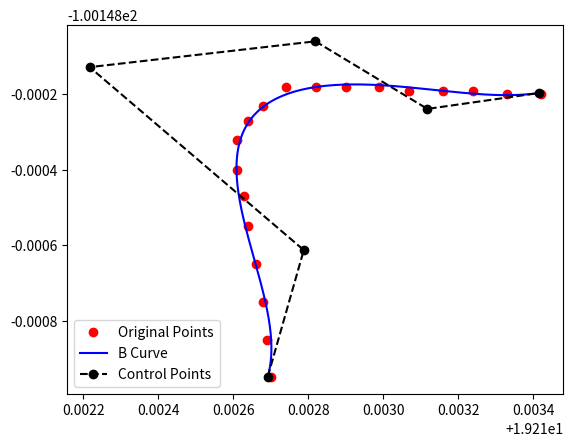

Python code for this plot:
# -*- coding: utf-8 -*-
"""
Created on Wed Mar 30 22:02:41 2022

[redacted]
"""

import numpy as np
from scipy.special import comb

def get_bezier_parameters(X, Y, degree=2):
    """ Least square qbezier fit using penrose pseudoinverse.

    Parameters:

    X: array of x data.
    Y: array of y data. Y[0] is the y point for X[0].
    degree: degree of the Bézier curve. 2 for quadratic, 3 for cubic.

    Based on https://stackoverflow.com/questions/12643079/b%C3%A9zier-curve-fitting-with-scipy
    and probably on the 1998 thesis by Tim Andrew Pastva, "Bézier Curve Fitting".
    """
    if degree < 1:
        raise ValueError('degree must be 1 or greater.')

    if len(X) != len(Y):
        raise ValueError('X and Y must be of the same length.')

    if len(X) < degree + 1:
        raise ValueError(f'There must be at least {degree + 1} points to '
                         f'determine the parameters of a degree {degree} curve. '
                         f'Got only {len(X)} points.')

    def bpoly(n, t, k):
        """ Bernstein polynomial when a = 0 and b = 1. """
        return t ** k * (1 - t) ** (n - k) * comb(n, k)

    def bmatrix(T):
        """ Bernstein matrix for Bézier curves. """
        return np.matrix([[bpoly(degree, t, k) for k in range(degree + 1)] for t in T])

    def least_square_fit(points, M):
        M_ = np.linalg.pinv(M)
        return M_ * points

    T = np.linspace(0, 1, len(X))
    M = bmatrix(T)
    points = np.array(list(zip(X, Y)))
    return least_square_fit(points, M).tolist()


def bernstein_poly(i, n, T):
    """
     The Bernstein polynomial of n, i as a function of t
    """
   
    return comb(n, i) * ( T**(n-i) ) * (1 - T)**i



def bezier_curve(ControlPoints, nTimes=50):
    """
       Given a set of control points, return the
       bezier curve defined by the control points.

       points should be a list of lists, or list of tuples
       such as [ [1,1], 
                 [2,3], 
                 [4,5], ..[Xn, Yn] ]
        nTimes is the number of time steps, defaults to 1000

        See http://processingjs.nihongoresources.com/bezierinfo/
    """

    nPoints = len(ControlPoints)
    
    __ControlPoints = np.array(ControlPoints)
    __ControlPoints = np.transpose(__ControlPoints)
    
    xCtrlPoints = __ControlPoints[0]
    yCtrlPoints = __ControlPoints[1]

    T = np.linspace(0.0, 1.0, nTimes)
    poly = lambda i : bernstein_poly(i, nPoints-1, T)

    polynomial_array = np.array([ poly(i) for i in range(nPoints)   ])
        
    xvals = np.dot(xCtrlPoints, polynomial_array)
    yvals = np.dot(yCtrlPoints, polynomial_array)

    return xCtrlPoints, yCtrlPoints, xvals, yvals, 


# =============================================================================
# #
xpoints = [19.21270, 19.21269, 19.21268, 19.21266, 19.21264, 19.21263, 19.21261, 19.21261, 19.21264, 19.21268,19.21274, 19.21282, 19.21290, 19.21299, 19.21307, 19.21316, 19.21324, 19.21333, 19.21342]
ypoints = [-100.14895, -100.14885, -100.14875, -100.14865, -100.14855, -100.14847, -100.14840, -100.14832, -100.14827, -100.14823, -100.14818, -100.14818, -100.14818, -100.14818, -100.14819, -100.14819, -100.14819, -100.14820, -100.14820]
# 
# # 1
# points = []
# for i in range(len(xpoints)):
#    points.append([xpoints[i],ypoints[i]])
# 
# # 2   
# points=[[xpoints[i],ypoints[i]] for i in range(len(xpoints)) ]
# 
# # 3
# points=list(zip(xpoints, ypoints))
# =============================================================================

                                             
import matplotlib.pyplot as plt
# Plot the original points
plt.plot(xpoints, ypoints, "ro",label='Original Points')
# Get the Bezier parameters based on a degree.
data = get_bezier_parameters(xpoints, ypoints, degree=5)

# Plot the resulting Bezier curve
x_ctrls, y_ctrls, xvals, yvals = bezier_curve(data, nTimes=1000)
plt.plot(xvals, yvals, 'b-', label='B Curve')

# Plot the control points
plt.plot(x_ctrls,y_ctrls,'k--o', label='Control Points')

plt.legend()
plt.show()